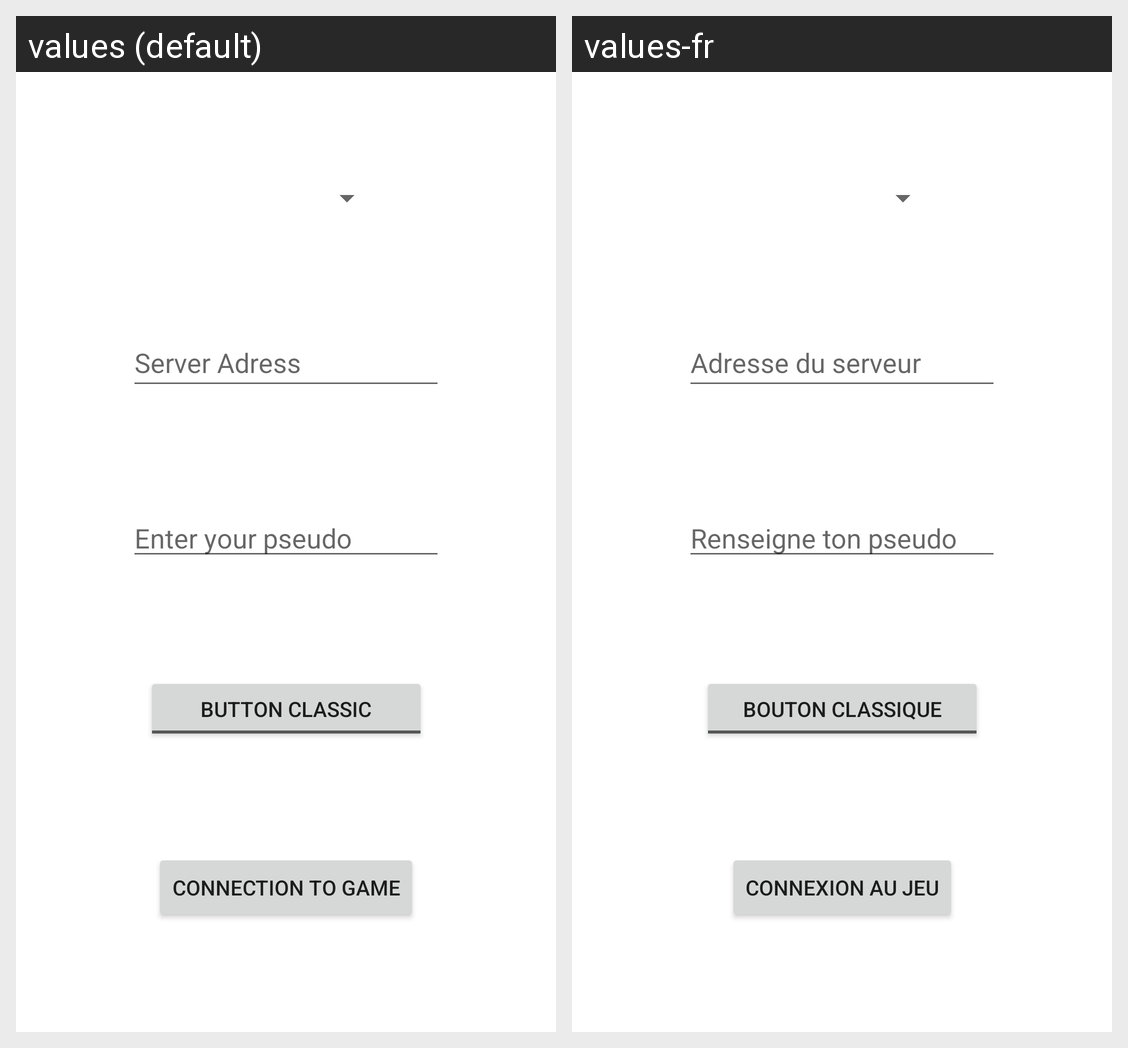

Locale-by-locale string values for the Android screen shown in this grid:
Android screen res/layout/activity_main.xml rendered under 2 locales, left to right: values (default), values-fr. Device: Nexus 5 (rendered at 1080×1920; each locale shown at half size, 540×960, under a caption strip naming it); theme Theme.WifiController.
Strings drawn on this screen, with the default value and each locale's value (text and hints the layout hard-codes, and strings that could not be matched under every locale, appear in the picture but are not listed):

enter
  values: Server Adress
  values-fr: Adresse du serveur

connection
  values: Connection to Game
  values-fr: Connexion au jeu

NameInput
  values: Enter your pseudo
  values-fr: Renseigne ton pseudo

ChooseControllerButtonOFF
  values: Button classic
  values-fr: Bouton classique
